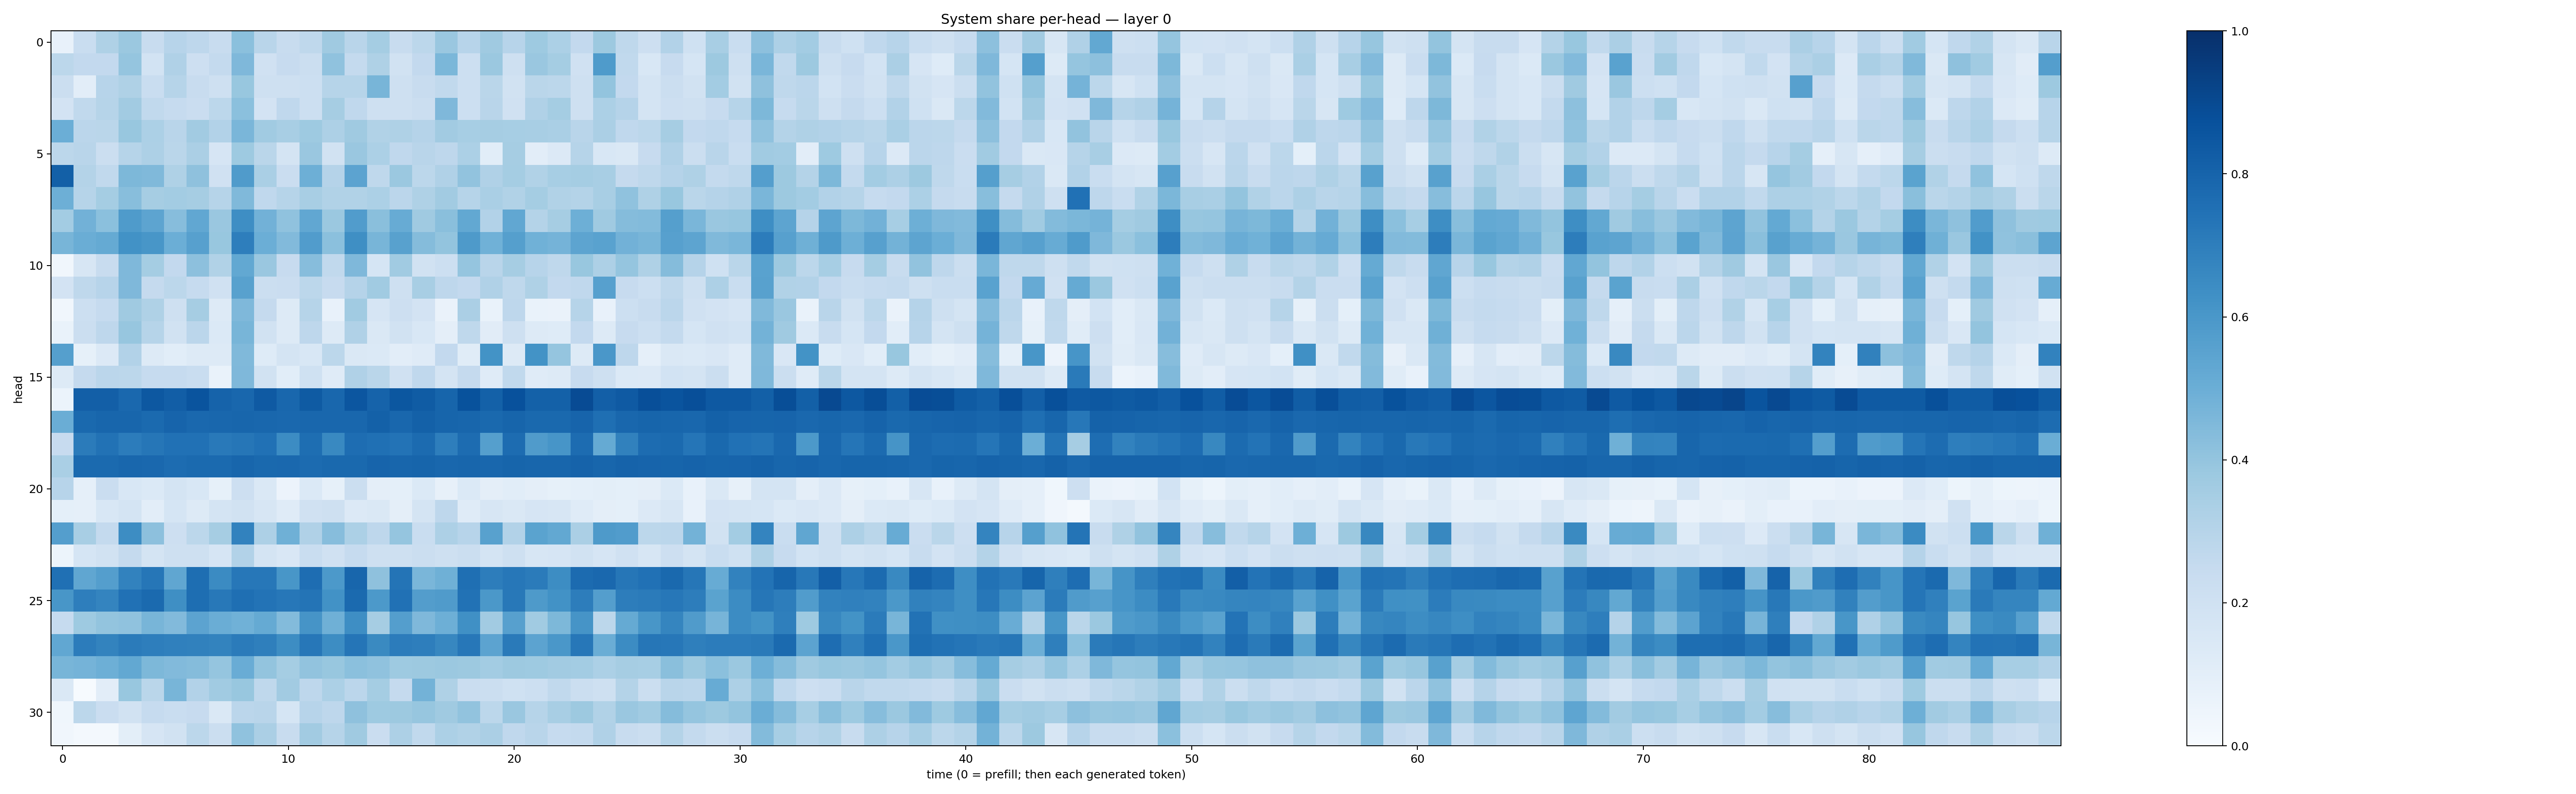

Source data for this figure (header and first rows):
0.070966415, 0.23289156, 0.32266775, 0.37909335, 0.23590493, 0.29435578, 0.27470556, 0.24067175, 0.4216674, 0.2925117, 0.23939267, 0.27267668, 0.36832052, 0.29191476, 0.35370514, 0.23468576, 0.28073224, 0.38424844, 0.29518983, 0.3672792, 0.29395118, 0.37469998, 0.32846776, 0.26099056
0.2797, 0.2602, 0.2606, 0.3965, 0.1838, 0.3185, 0.2128, 0.2543, 0.4522, 0.1967, 0.2455, 0.2236, 0.4079, 0.2557, 0.3242, 0.194, 0.2589, 0.4607, 0.217, 0.38, 0.2064, 0.3837, 0.3553, 0.1965
0.2207, 0.1018, 0.2961, 0.3224, 0.232, 0.3007, 0.2346, 0.2082, 0.3886, 0.2033, 0.2057, 0.2182, 0.298, 0.3004, 0.4677, 0.2107, 0.2406, 0.2621, 0.2156, 0.2869, 0.1945, 0.2889, 0.2774, 0.2037
0.1816, 0.2651, 0.2981, 0.3618, 0.2633, 0.249, 0.2277, 0.2776, 0.4181, 0.1798, 0.268, 0.2161, 0.3498, 0.2694, 0.2093, 0.2081, 0.2229, 0.4513, 0.2149, 0.2893, 0.196, 0.3192, 0.3531, 0.2103
0.4989, 0.2827, 0.2864, 0.3876, 0.3301, 0.29, 0.3624, 0.3097, 0.4643, 0.3639, 0.3405, 0.3722, 0.3263, 0.3693, 0.3135, 0.3219, 0.3016, 0.3616, 0.3447, 0.3514, 0.3466, 0.3424, 0.3395, 0.2895
0.28, 0.2907, 0.2215, 0.2996, 0.3263, 0.2874, 0.3349, 0.1653, 0.3736, 0.2885, 0.1754, 0.3855, 0.1908, 0.3829, 0.3317, 0.2692, 0.2903, 0.2766, 0.3313, 0.1059, 0.3501, 0.1037, 0.134, 0.2978
0.8138, 0.3074, 0.2632, 0.4559, 0.4473, 0.3241, 0.4127, 0.1984, 0.5814, 0.3359, 0.2273, 0.493, 0.3037, 0.5431, 0.2711, 0.3822, 0.2784, 0.3168, 0.4036, 0.3182, 0.3549, 0.3141, 0.3447, 0.3533
0.4935, 0.2976, 0.3545, 0.4285, 0.3486, 0.3558, 0.351, 0.2969, 0.4485, 0.2666, 0.2998, 0.343, 0.3134, 0.3157, 0.3311, 0.285, 0.3209, 0.3616, 0.299, 0.3395, 0.3151, 0.3547, 0.3131, 0.3058
0.3558, 0.4831, 0.4192, 0.584, 0.5395, 0.4306, 0.5277, 0.385, 0.6384, 0.483, 0.4084, 0.5304, 0.3802, 0.5745, 0.4243, 0.5115, 0.3672, 0.4246, 0.5265, 0.3094, 0.5277, 0.3083, 0.3512, 0.4942
0.4649, 0.5027, 0.5195, 0.6211, 0.6049, 0.4986, 0.5615, 0.3904, 0.6973, 0.499, 0.4434, 0.5765, 0.42, 0.6347, 0.4663, 0.5561, 0.4348, 0.3993, 0.5862, 0.487, 0.5648, 0.4874, 0.4748, 0.5426
0.03264, 0.1605, 0.2381, 0.4508, 0.3551, 0.259, 0.4175, 0.3127, 0.5256, 0.385, 0.2461, 0.4322, 0.2656, 0.4503, 0.1707, 0.367, 0.1926, 0.2187, 0.3966, 0.2915, 0.3498, 0.2964, 0.2733, 0.3905
0.1801, 0.273, 0.2946, 0.451, 0.2537, 0.281, 0.2468, 0.1978, 0.5568, 0.226, 0.2304, 0.2812, 0.2454, 0.3012, 0.3642, 0.2047, 0.341, 0.2752, 0.2581, 0.3198, 0.2696, 0.3228, 0.26, 0.2679
0.03252, 0.2155, 0.2486, 0.3686, 0.3214, 0.2068, 0.3513, 0.1314, 0.4502, 0.2536, 0.1307, 0.2981, 0.07644, 0.3641, 0.165, 0.2131, 0.1803, 0.06318, 0.3336, 0.06864, 0.2772, 0.06849, 0.06476, 0.3007
0.06829, 0.2219, 0.2765, 0.3926, 0.2996, 0.193, 0.283, 0.1385, 0.4666, 0.1951, 0.1259, 0.2755, 0.1253, 0.3189, 0.143, 0.1912, 0.1531, 0.09749, 0.2712, 0.1098, 0.2046, 0.1258, 0.1215, 0.2601
0.5639, 0.08509, 0.1349, 0.3097, 0.1308, 0.1072, 0.125, 0.1291, 0.4478, 0.1248, 0.1722, 0.1554, 0.2778, 0.1443, 0.1372, 0.1054, 0.1206, 0.2598, 0.1166, 0.6209, 0.1262, 0.6211, 0.3958, 0.1278
0.1314, 0.2513, 0.2829, 0.2809, 0.2497, 0.2461, 0.2328, 0.06905, 0.4499, 0.1913, 0.1057, 0.2024, 0.1193, 0.3168, 0.2873, 0.1956, 0.2675, 0.1741, 0.2535, 0.119, 0.2652, 0.1174, 0.128, 0.2445
0.06154, 0.818, 0.8187, 0.7817, 0.847, 0.8241, 0.8606, 0.8038, 0.7876, 0.8389, 0.7857, 0.8332, 0.7874, 0.8538, 0.801, 0.8491, 0.8288, 0.7965, 0.8705, 0.8095, 0.8737, 0.8124, 0.8102, 0.8907
0.5032, 0.7792, 0.7914, 0.7901, 0.7762, 0.7985, 0.7817, 0.7863, 0.7915, 0.7857, 0.7837, 0.7889, 0.7867, 0.7856, 0.8114, 0.7855, 0.8111, 0.7941, 0.791, 0.7783, 0.7953, 0.7795, 0.7806, 0.7986
0.2433, 0.7095, 0.7428, 0.7056, 0.728, 0.7485, 0.7478, 0.7174, 0.7283, 0.7491, 0.6469, 0.7582, 0.659, 0.7655, 0.7504, 0.7405, 0.7702, 0.6969, 0.7674, 0.5642, 0.7681, 0.5817, 0.6072, 0.7695
0.3391, 0.7767, 0.7735, 0.7887, 0.7816, 0.7689, 0.7766, 0.7745, 0.7926, 0.7784, 0.783, 0.7719, 0.778, 0.7798, 0.7976, 0.7911, 0.7947, 0.7874, 0.7897, 0.7873, 0.7949, 0.7908, 0.7911, 0.8011
0.2946, 0.08962, 0.2278, 0.1533, 0.1404, 0.1765, 0.1528, 0.08581, 0.213, 0.1429, 0.05714, 0.1399, 0.08591, 0.2221, 0.09723, 0.08994, 0.1379, 0.07969, 0.137, 0.09375, 0.1062, 0.09421, 0.0831, 0.09166
0.09066, 0.08716, 0.1561, 0.1783, 0.1048, 0.1701, 0.1298, 0.179, 0.1901, 0.1576, 0.1188, 0.1976, 0.2086, 0.1343, 0.1452, 0.09728, 0.1732, 0.2755, 0.1175, 0.1628, 0.1442, 0.1651, 0.1627, 0.118
0.5702, 0.3437, 0.2546, 0.6415, 0.4151, 0.2116, 0.2785, 0.3504, 0.6802, 0.3261, 0.4891, 0.3167, 0.4308, 0.3285, 0.2736, 0.396, 0.2325, 0.3252, 0.2965, 0.5552, 0.3101, 0.5507, 0.5237, 0.3325
0.05275, 0.1693, 0.1891, 0.2529, 0.1727, 0.2061, 0.2065, 0.1664, 0.3101, 0.177, 0.1513, 0.2324, 0.1987, 0.2462, 0.2077, 0.2033, 0.2251, 0.2052, 0.2257, 0.1764, 0.2071, 0.1626, 0.166, 0.1894
0.7531, 0.5347, 0.5677, 0.6806, 0.7267, 0.5338, 0.7587, 0.6512, 0.7234, 0.7262, 0.6034, 0.7649, 0.5914, 0.7921, 0.4123, 0.7347, 0.462, 0.4898, 0.7554, 0.7013, 0.7228, 0.7071, 0.644, 0.7702
0.6044, 0.6957, 0.6721, 0.7495, 0.777, 0.6357, 0.7579, 0.7192, 0.7555, 0.7397, 0.7233, 0.7381, 0.6237, 0.7757, 0.5912, 0.7493, 0.5717, 0.5807, 0.7433, 0.5947, 0.7224, 0.5885, 0.6217, 0.701
0.2467, 0.3737, 0.3991, 0.4086, 0.4663, 0.4435, 0.545, 0.5012, 0.4871, 0.5157, 0.4406, 0.6125, 0.4889, 0.6379, 0.349, 0.569, 0.4503, 0.4955, 0.6294, 0.3596, 0.5607, 0.3654, 0.4545, 0.6118
0.5285, 0.7066, 0.6774, 0.71, 0.6988, 0.6913, 0.6864, 0.6776, 0.7076, 0.6943, 0.6445, 0.7228, 0.6428, 0.7318, 0.6561, 0.7069, 0.6979, 0.6651, 0.7234, 0.5438, 0.7118, 0.5449, 0.5989, 0.7234
0.4666, 0.4747, 0.4922, 0.5254, 0.4534, 0.4451, 0.4349, 0.398, 0.5074, 0.4018, 0.3538, 0.4051, 0.3876, 0.4187, 0.4074, 0.3738, 0.3787, 0.3807, 0.3762, 0.3586, 0.3768, 0.3726, 0.3623, 0.3583
0.1457, 0.006819, 0.1035, 0.3888, 0.2877, 0.4657, 0.309, 0.3636, 0.3892, 0.2733, 0.3599, 0.2754, 0.3314, 0.2827, 0.3554, 0.2509, 0.4799, 0.322, 0.2274, 0.2208, 0.2028, 0.2158, 0.2649, 0.2215
0.03673, 0.2774, 0.2286, 0.1891, 0.2472, 0.2324, 0.2431, 0.1441, 0.2827, 0.29, 0.1716, 0.2965, 0.277, 0.4128, 0.3744, 0.3773, 0.3913, 0.37, 0.4027, 0.2797, 0.3829, 0.2994, 0.3412, 0.3788
0.03165, 0.0193, 0.02311, 0.09861, 0.1653, 0.1876, 0.279, 0.2209, 0.4096, 0.3353, 0.2385, 0.3614, 0.2971, 0.3681, 0.2285, 0.3256, 0.2629, 0.3312, 0.3155, 0.3329, 0.2668, 0.2909, 0.2493, 0.2555
